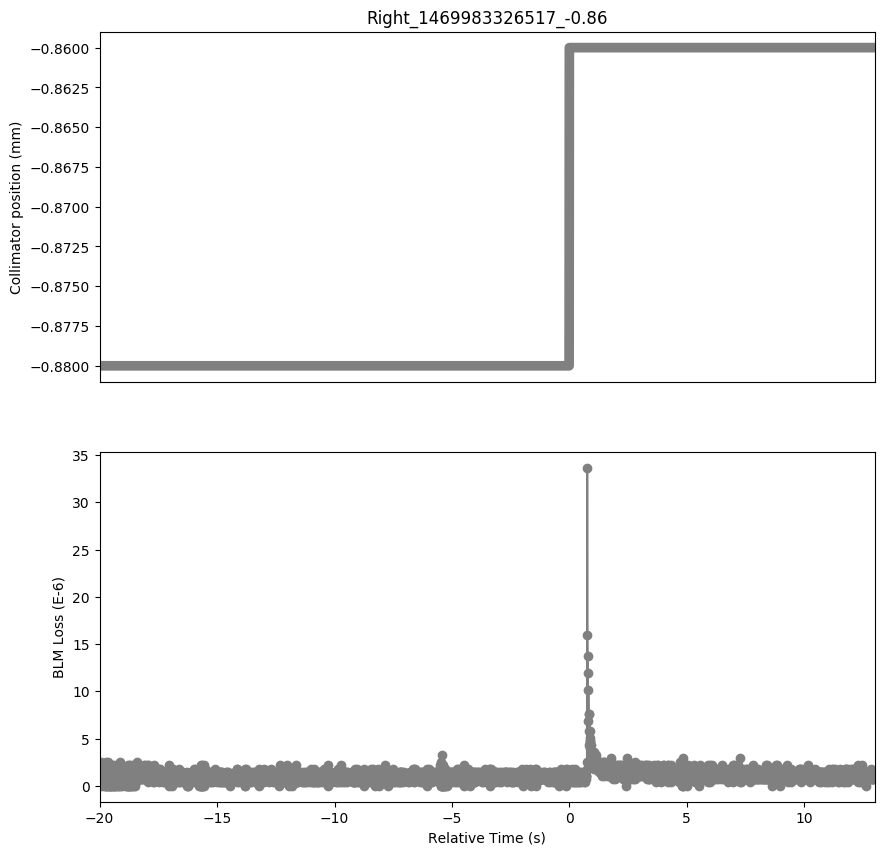

Data behind this chart, as committed beside it:
Timestamp, position, BLMTI.06L7.B1E10_TCP.D6L7.B1
1469983306520, -0.88, 3.6200000000000004e-07
1469983306530, -0.88, 1.81e-06
1469983306540, -0.88, 3.6200000000000004e-07
1469983306550, -0.88, 1.4480000000000002e-06
1469983306560, -0.88, 3.6200000000000004e-07
1469983306570, -0.88, 1.81e-06
1469983306580, -0.88, 7.240000000000001e-07
1469983306590, -0.88, 2.5340000000000002e-06
1469983306600, -0.88, 0.0
1469983306610, -0.88, 1.81e-06
1469983306620, -0.88, 3.6200000000000004e-07
1469983306630, -0.88, 1.4480000000000002e-06
1469983306640, -0.88, 1.0859999999999999e-06
1469983306650, -0.88, 1.81e-06
1469983306660, -0.88, 7.240000000000001e-07
1469983306670, -0.88, 1.4480000000000002e-06
1469983306680, -0.88, 7.240000000000001e-07
1469983306690, -0.88, 1.0859999999999999e-06
1469983306700, -0.88, 3.6200000000000004e-07
1469983306710, -0.88, 1.4480000000000002e-06
1469983306720, -0.88, 1.4480000000000002e-06
1469983306730, -0.88, 1.81e-06
1469983306740, -0.88, 0.0
1469983306750, -0.88, 1.81e-06
1469983306760, -0.88, 0.0
1469983306770, -0.88, 2.1719999999999997e-06
1469983306780, -0.88, 3.6200000000000004e-07
1469983306790, -0.88, 1.4480000000000002e-06
1469983306800, -0.88, 0.0
1469983306810, -0.88, 2.5340000000000002e-06
1469983306820, -0.88, 0.0
1469983306830, -0.88, 1.0859999999999999e-06
1469983306840, -0.88, 1.0859999999999999e-06
1469983306850, -0.88, 1.0859999999999999e-06
1469983306860, -0.88, 0.0
1469983306870, -0.88, 2.5340000000000002e-06
1469983306880, -0.88, 0.0
1469983306890, -0.88, 2.1719999999999997e-06
1469983306900, -0.88, 3.6200000000000004e-07
1469983306910, -0.88, 1.4480000000000002e-06
1469983306920, -0.88, 3.6200000000000004e-07
1469983306930, -0.88, 1.81e-06
1469983306940, -0.88, 0.0
1469983306950, -0.88, 1.4480000000000002e-06
1469983306960, -0.88, 0.0
1469983306970, -0.88, 2.1719999999999997e-06
1469983306980, -0.88, 0.0
1469983306990, -0.88, 1.81e-06
1469983307000, -0.88, 3.6200000000000004e-07
1469983307010, -0.88, 1.0859999999999999e-06
1469983307020, -0.88, 0.0
1469983307030, -0.88, 1.81e-06
1469983307040, -0.88, 7.240000000000001e-07
1469983307050, -0.88, 2.1719999999999997e-06
1469983307060, -0.88, 0.0
1469983307070, -0.88, 1.4480000000000002e-06
1469983307080, -0.88, 0.0
1469983307090, -0.88, 1.4480000000000002e-06
1469983307100, -0.88, 3.6200000000000004e-07
1469983307110, -0.88, 1.4480000000000002e-06
... 3,238 more rows
